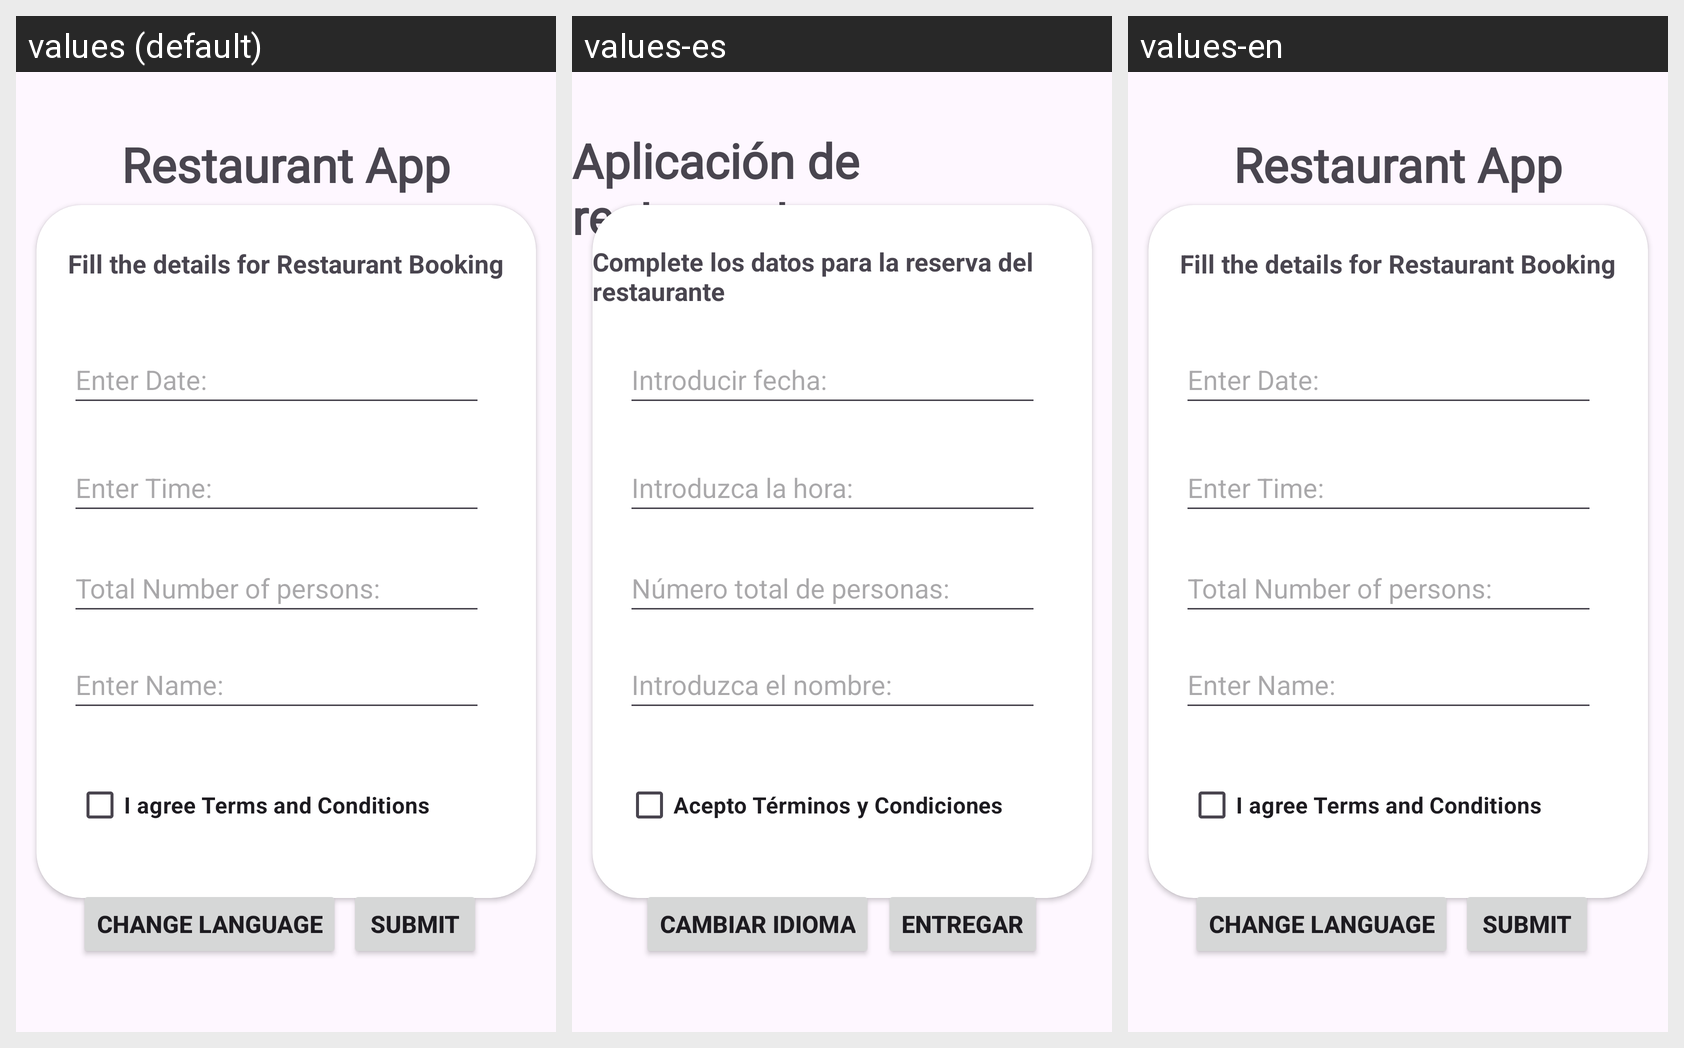

Locale-by-locale string values for the Android screen shown in this grid:
Android screen res/layout/activity_main.xml rendered under 3 locales, left to right: values (default), values-es, values-en. Device: Nexus 5 (rendered at 1080×1920; each locale shown at half size, 540×960, under a caption strip naming it); theme Theme.CA2RestaurantApp.
Other locales in the repository, not shown: values-ar, values-hi, values-te.
Strings drawn on this screen, with the default value and each locale's value (text and hints the layout hard-codes, and strings that could not be matched under every locale, appear in the picture but are not listed):

restaurant_app
  values: Restaurant App
  values-es: Aplicación de restaurante
  values-en: Restaurant App

fill_the_details_for_restaurant_booking
  values: Fill the details for Restaurant Booking
  values-es: Complete los datos para la reserva del restaurante
  values-en: Fill the details for Restaurant Booking

enter_date
  values: Enter Date:
  values-es: Introducir fecha:
  values-en: Enter Date:

enter_time
  values: Enter Time:
  values-es: Introduzca la hora:
  values-en: Enter Time:

total_number_of_persons
  values: Total Number of persons:
  values-es: Número total de personas:
  values-en: Total Number of persons:

enter_name
  values: Enter Name:
  values-es: Introduzca el nombre:
  values-en: Enter Name:

i_agree_terms_and_conditions
  values: I agree Terms and Conditions
  values-es: Acepto Términos y Condiciones
  values-en: I agree Terms and Conditions

change_language
  values: Change Language
  values-es: Cambiar idioma
  values-en: Change Language

submit
  values: Submit
  values-es: Entregar
  values-en: Submit
